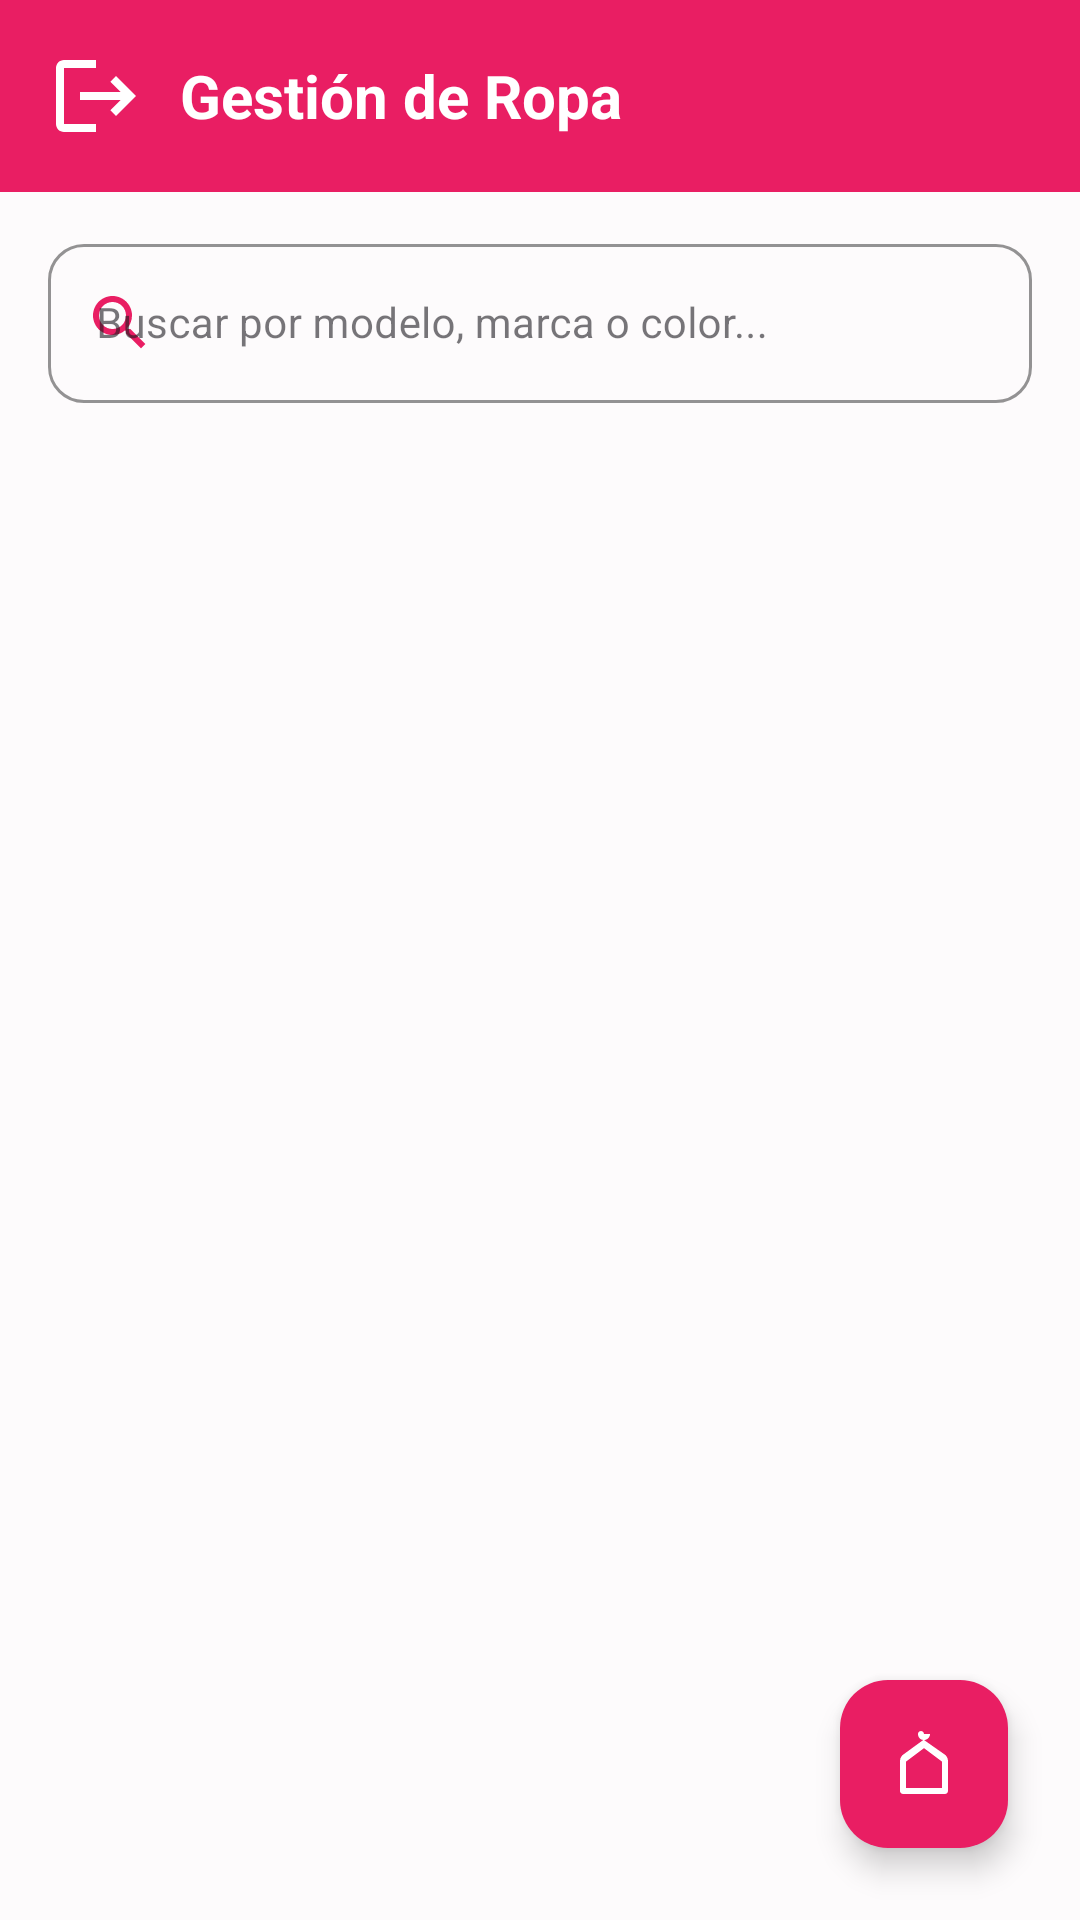

Android layout source for this screen:
<!-- AndroidManifest.xml: application theme Theme.MODAAPP -->
<!-- res/layout/activity_ropa.xml -->
<?xml version="1.0" encoding="utf-8"?>
<androidx.coordinatorlayout.widget.CoordinatorLayout xmlns:android="http://schemas.android.com/apk/res/android"
    xmlns:app="http://schemas.android.com/apk/res-auto"
    xmlns:tools="http://schemas.android.com/tools"
    android:layout_width="match_parent"
    android:layout_height="match_parent"
    android:background="@color/background_light">

    <LinearLayout
        android:layout_width="match_parent"
        android:layout_height="match_parent"
        android:orientation="vertical">

        
        <LinearLayout
            android:layout_width="match_parent"
            android:layout_height="64dp"
            android:background="@color/primary"
            android:gravity="center_vertical"
            android:orientation="horizontal"
            android:paddingHorizontal="16dp">

            <ImageView
                android:id="@+id/btnBackRopa"
                android:layout_width="32dp"
                android:layout_height="32dp"
                android:background="?attr/selectableItemBackgroundBorderless"
                android:src="@drawable/ic_logout"
                app:tint="@color/white" />

            <TextView
                android:layout_width="wrap_content"
                android:layout_height="wrap_content"
                android:layout_marginStart="12dp"
                android:text="Gestión de Ropa"
                android:textColor="@color/white"
                android:textSize="20sp"
                android:textStyle="bold" />
        </LinearLayout>

        
        <com.google.android.material.textfield.TextInputLayout
            android:id="@+id/tilBuscarRopa"
            style="@style/Widget.MaterialComponents.TextInputLayout.OutlinedBox"
            android:layout_width="match_parent"
            android:layout_height="wrap_content"
            android:layout_marginHorizontal="16dp"
            android:layout_marginTop="12dp"
            android:hint="Buscar por modelo, marca o color..."
            app:boxCornerRadiusBottomEnd="12dp"
            app:boxCornerRadiusBottomStart="12dp"
            app:boxCornerRadiusTopEnd="12dp"
            app:boxCornerRadiusTopStart="12dp"
            app:boxStrokeColor="@color/input_box_stroke"
            app:hintTextColor="@color/primary"
            app:startIconDrawable="@drawable/ic_buscar"
            app:startIconTint="@color/primary">

            <com.google.android.material.textfield.TextInputEditText
                android:id="@+id/etBuscarRopa"
                android:layout_width="match_parent"
                android:layout_height="wrap_content"
                android:inputType="text"
                android:textColor="@color/text_primary"
                android:textSize="14sp"
                android:maxLines="1" />
        </com.google.android.material.textfield.TextInputLayout>

        
        <androidx.recyclerview.widget.RecyclerView
            android:id="@+id/rvRopa"
            android:layout_width="match_parent"
            android:layout_height="0dp"
            android:layout_marginTop="8dp"
            android:layout_weight="1"
            android:clipToPadding="false"
            android:padding="8dp" />

        <TextView
            android:id="@+id/tvRopaVacia"
            android:layout_width="match_parent"
            android:layout_height="0dp"
            android:layout_weight="1"
            android:gravity="center"
            android:text="No hay prendas registradas"
            android:textColor="@color/text_secondary"
            android:textSize="15sp"
            android:visibility="gone" />

    </LinearLayout>

    
    <com.google.android.material.floatingactionbutton.FloatingActionButton
        android:id="@+id/fabAgregarRopa"
        android:layout_width="wrap_content"
        android:layout_height="wrap_content"
        android:layout_gravity="bottom|end"
        android:layout_margin="24dp"
        android:backgroundTint="@color/primary"
        android:src="@drawable/ic_menu_ropa"
        app:tint="@color/white" />

</androidx.coordinatorlayout.widget.CoordinatorLayout>
<!-- resources referenced by this layout -->
<resources>
  <color name="background_light">#FDFBFC</color>
  <color name="primary">#E91E63</color>
  <color name="text_primary">#212121</color>
  <color name="text_secondary">#757575</color>
  <color name="white">#FFFFFFFF</color>
  <!-- drawable ic_buscar (drawable) -->
  <vector xmlns:android="http://schemas.android.com/apk/res/android"
      android:width="24dp"
      android:height="24dp"
      android:viewportWidth="24"
      android:viewportHeight="24">
      
      <path
          android:fillColor="#FFFFFFFF"
          android:pathData="M15.5,14h-0.79l-0.28,-0.27C15.41,12.59 16,11.11 16,9.5 16,5.91 13.09,3 9.5,3S3,5.91 3,9.5 5.91,16 9.5,16c1.61,0 3.09,-0.59 4.23,-1.57l0.27,0.28v0.79l5,4.99L20.49,19l-4.99,-5zm-6,0C7.01,14 5,11.99 5,9.5S7.01,5 9.5,5 14,7.01 14,9.5 11.99,14 9.5,14z"/>
  </vector>
  <!-- drawable ic_logout (drawable) -->
  <vector xmlns:android="http://schemas.android.com/apk/res/android"
      android:width="24dp"
      android:height="24dp"
      android:viewportWidth="24"
      android:viewportHeight="24">
      
      <path
          android:fillColor="#FFFFFFFF"
          android:pathData="M17,7l-1.41,1.41L18.17,11H8v2h10.17l-2.58,2.58L17,17l5,-5zM4,5h8V3H4c-1.1,0 -2,0.9 -2,2v14c0,1.1 0.9,2 2,2h8v-2H4V5z"/>
  </vector>
  <!-- drawable ic_menu_ropa (drawable) -->
  <vector xmlns:android="http://schemas.android.com/apk/res/android"
      android:width="24dp"
      android:height="24dp"
      android:viewportWidth="24"
      android:viewportHeight="24">
      
      <path
          android:fillColor="#FFFFFFFF"
          android:pathData="M12,4c1.1,0 2,-0.9 2,-2h-2c0,-0.55 -0.45,-1 -1,-1s-1,0.45 -1,1c0,1.06 0.76,1.94 1.76,1.99L5.3,8.7C4.5,9.2 4,10 4,11v10c0,0.55 0.45,1 1,1h14c0.55,0 1,-0.45 1,-1V11c0,-1 -0.5,-1.8 -1.3,-2.3L12,4zM18,20H6V11.2l6,-4.5 6,4.5V20z"/>
  </vector>
  <style name="Theme.MODAAPP" parent="Base.Theme.MODAAPP" />
  <style name="Base.Theme.MODAAPP" parent="Theme.Material3.DayNight.NoActionBar">
          <item name="colorPrimary">@color/primary</item>
          <item name="colorOnPrimary">@color/white</item>
          <item name="colorSecondary">@color/accent</item>
          <item name="android:statusBarColor">@color/primary_dark</item>
          <item name="android:textColorPrimary">@color/text_primary</item>
          <item name="android:editTextColor">@color/text_primary</item>
          <item name="editTextColor">@color/text_primary</item>
          <item name="colorOutline">#78909C</item>
      </style>
  <color name="accent">#212121</color>
  <color name="primary_dark">#C2185B</color>
</resources>
